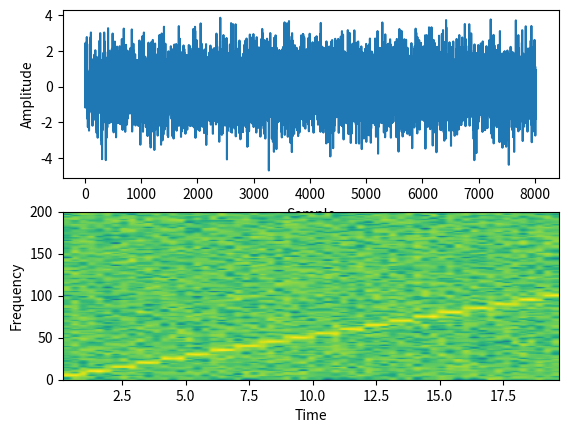

The matplotlib source for this figure:
# import the libraries

import matplotlib.pyplot as plot

import numpy as np



# Define the list of frequencies

frequencies         = np.arange(5,105,5)



# Sampling Frequency

samplingFrequency   = 400



# Create two ndarrays

s1 = np.empty([0]) # For samples

s2 = np.empty([0]) # For signal



# Start Value of the sample

start   = 1



# Stop Value of the sample

stop    = samplingFrequency+1



for frequency in frequencies:

    sub1 = np.arange(start, stop, 1)



    # Signal - Sine wave with varying frequency + Noise

    sub2 = np.sin(2*np.pi*sub1*frequency*1/samplingFrequency)+np.random.randn(len(sub1))



    s1      = np.append(s1, sub1)

    s2      = np.append(s2, sub2)



    start   = stop+1

    stop    = start+samplingFrequency



# Plot the signal

plot.subplot(211)

plot.plot(s1,s2)

plot.xlabel('Sample')

plot.ylabel('Amplitude')





# Plot the spectrogram

plot.subplot(212)

powerSpectrum, freqenciesFound, time, imageAxis = plot.specgram(s2, Fs=samplingFrequency)

plot.xlabel('Time')

plot.ylabel('Frequency')



plot.show()   
